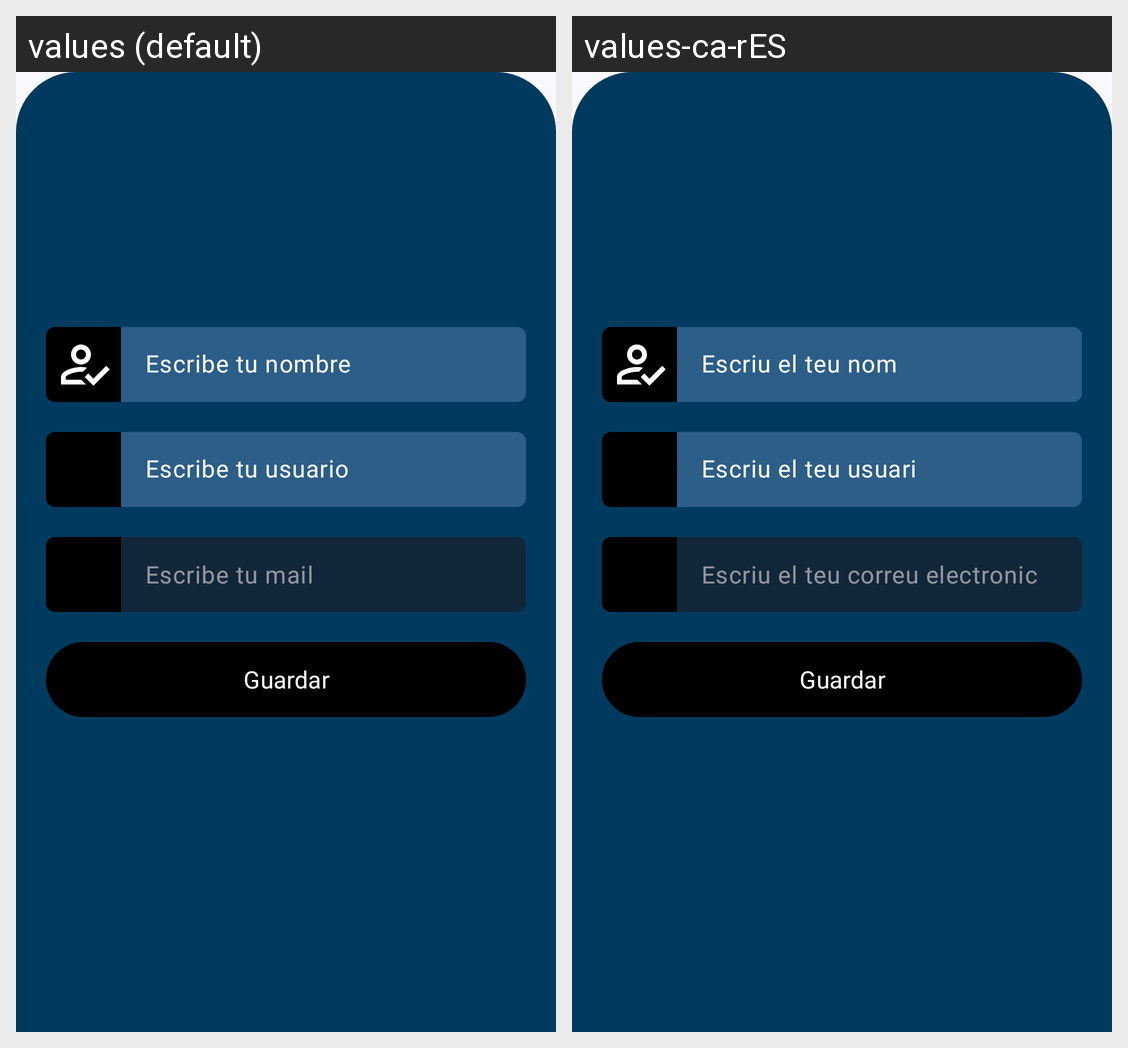

This grid shows one Android layout under two languages. Give, for every string resource on the screen, its name, the default text and each shown locale's text.
Android screen res/layout/bottom_profile_edit_dialog.xml rendered under 2 locales, left to right: values (default), values-ca-rES. Device: Nexus 5 (rendered at 1080×1920; each locale shown at half size, 540×960, under a caption strip naming it); theme Theme.Shopmate_app.
Strings drawn on this screen, with the default value and each locale's value (text and hints the layout hard-codes, and strings that could not be matched under every locale, appear in the picture but are not listed):

hintUser
  values: Escribe tu nombre
  values-ca-rES: Escriu el teu nom

hintUsername
  values: Escribe tu usuario
  values-ca-rES: Escriu el teu usuari

hintEmail
  values: Escribe tu mail
  values-ca-rES: Escriu el teu correu electronic

strSave
  values: Guardar
  values-ca-rES: Guardar  [not translated; the default value is used]
